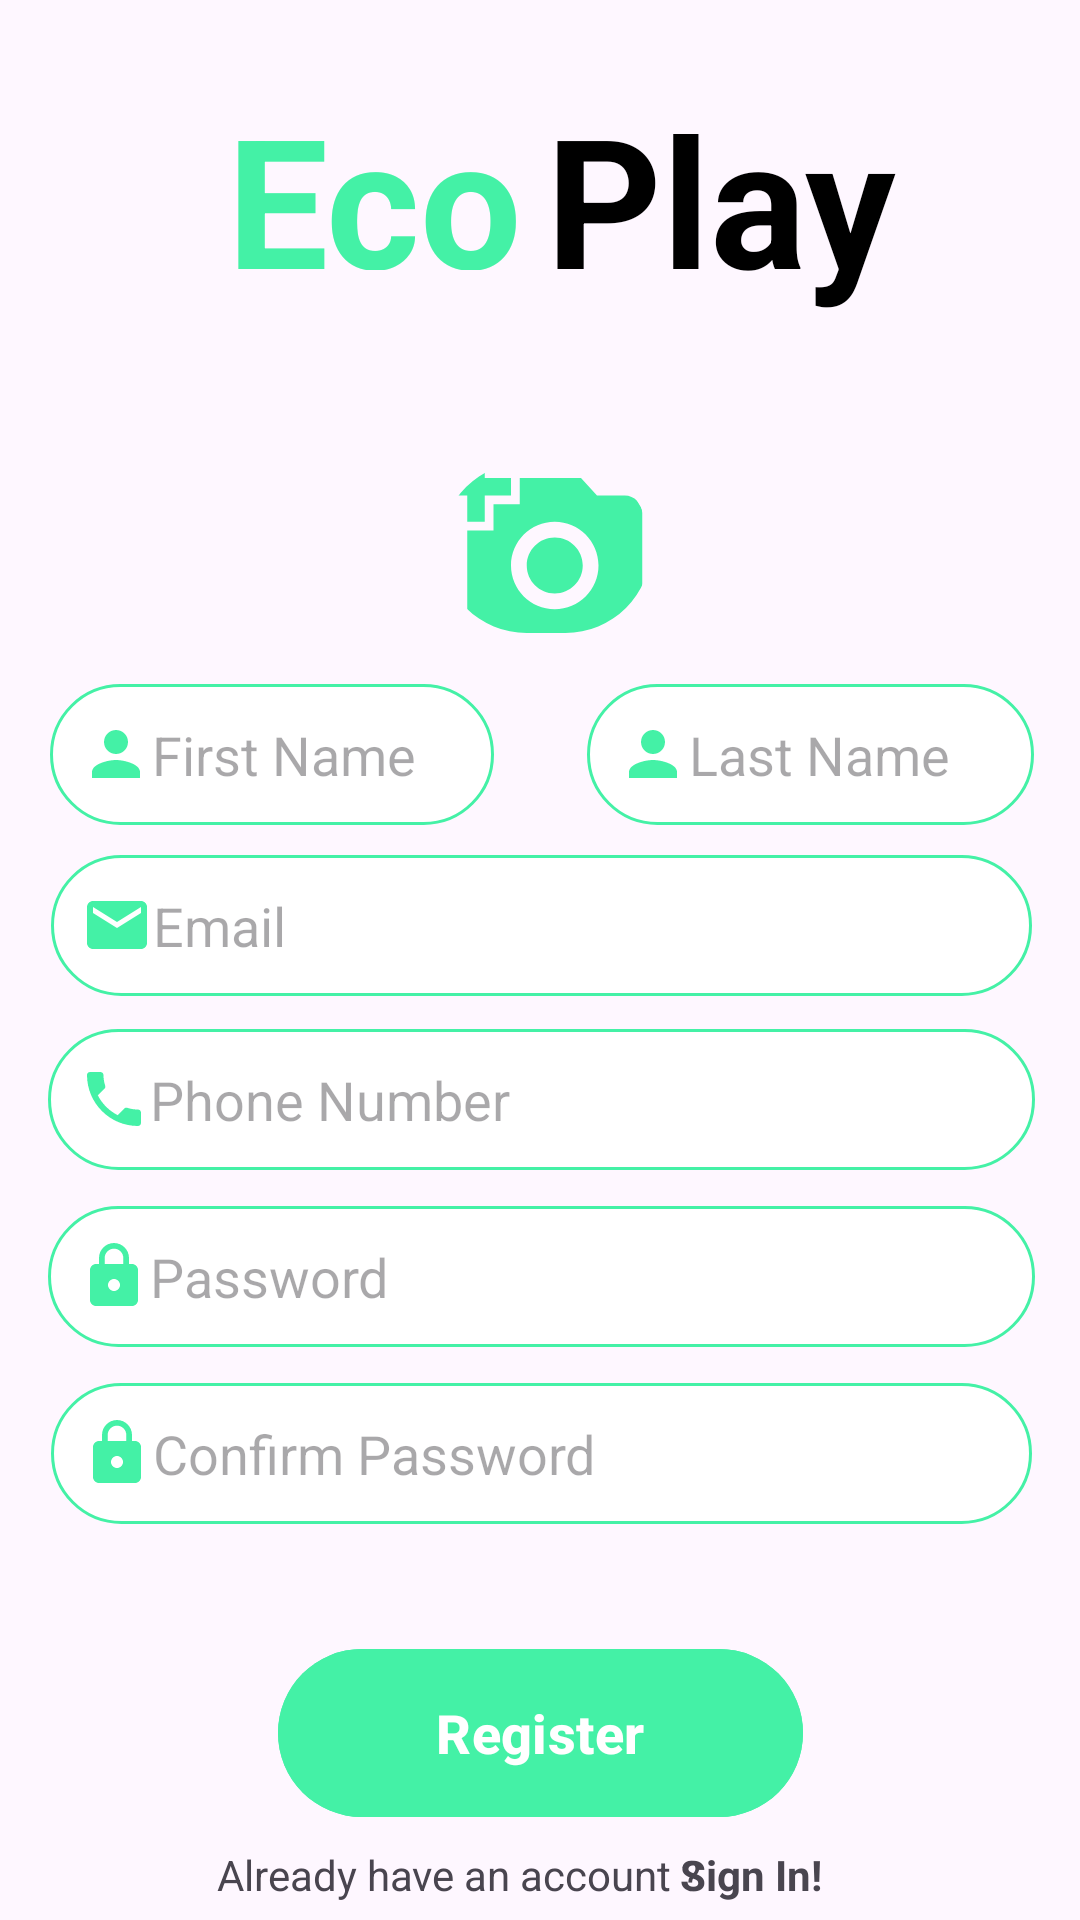

Write the Android layout XML for this screen, with the resource values it uses.
<!-- AndroidManifest.xml: application theme Theme.EcoPlay_Front -->
<!-- res/layout/activity_register.xml -->
<?xml version="1.0" encoding="utf-8"?>
<androidx.constraintlayout.widget.ConstraintLayout xmlns:android="http://schemas.android.com/apk/res/android"
    xmlns:app="http://schemas.android.com/apk/res-auto"
    xmlns:tools="http://schemas.android.com/tools"
    android:layout_width="match_parent"
    android:layout_height="match_parent"
    android:background="@drawable/eco_play_background"
    tools:context=".view.RegisterActivity">


    <TextView
        android:id="@+id/tvLoginHeader2"
        android:layout_width="126dp"
        android:layout_height="83dp"
        android:layout_marginStart="8dp"
        android:layout_marginTop="26dp"
        android:layout_marginEnd="81dp"
        android:layout_marginBottom="45dp"
        android:text="Play"
        android:textColor="@color/design_default_color_on_secondary"
        android:textColorHint="@color/Primary"
        android:textSize="60sp"
        android:textStyle="bold"
        app:layout_constraintBottom_toTopOf="@+id/imageButton"
        app:layout_constraintEnd_toEndOf="parent"
        app:layout_constraintStart_toEndOf="@+id/tvLoginHeader"
        app:layout_constraintTop_toTopOf="parent" />

    <TextView
        android:id="@+id/tvLoginHeader"
        android:layout_width="126dp"
        android:layout_height="64dp"
        android:layout_marginStart="77dp"
        android:layout_marginTop="26dp"
        android:layout_marginBottom="64dp"
        android:text="Eco"
        android:textAlignment="textEnd"
        android:textColor="@color/Primary"
        android:textColorHint="@color/Primary"
        android:textSize="60sp"
        android:textStyle="bold"
        app:layout_constraintBottom_toTopOf="@+id/imageButton"
        app:layout_constraintEnd_toStartOf="@+id/tvLoginHeader2"
        app:layout_constraintStart_toStartOf="parent"
        app:layout_constraintTop_toTopOf="parent" />

    <TextView
        android:id="@+id/tvBack"
        android:layout_width="wrap_content"
        android:layout_height="wrap_content"
        android:layout_marginStart="97dp"
        android:layout_marginEnd="14dp"
        android:text="Already have an account ? "
        android:textSize="14sp"
        app:layout_constraintBottom_toBottomOf="parent"
        app:layout_constraintEnd_toStartOf="@+id/tvSignUpPrompt2"
        app:layout_constraintStart_toStartOf="parent"
        app:layout_constraintTop_toBottomOf="@+id/btnSend" />

    <TextView
        android:id="@+id/tvSignUpPrompt2"
        android:layout_width="wrap_content"
        android:layout_height="wrap_content"
        android:layout_marginEnd="86dp"
        android:text="Sign In!"
        android:textSize="14sp"
        android:textStyle="bold"
        app:layout_constraintBottom_toBottomOf="parent"
        app:layout_constraintEnd_toEndOf="parent"
        app:layout_constraintTop_toBottomOf="@+id/btnSend" />

    <Button
        android:id="@+id/btnSend"
        android:layout_width="175dp"
        android:layout_height="64dp"
        android:layout_marginStart="118dp"
        android:layout_marginTop="32dp"
        android:layout_marginEnd="118dp"
        android:backgroundTint="@color/Primary"
        android:text="Register"
        android:textSize="18sp"
        android:textStyle="bold"
        app:layout_constraintBottom_toTopOf="@+id/tvBack"
        app:layout_constraintEnd_toEndOf="parent"
        app:layout_constraintStart_toStartOf="parent"
        app:layout_constraintTop_toBottomOf="@+id/etConfirmPwd" />

    <EditText
        android:id="@+id/etConfirmPwd"
        android:layout_width="327dp"
        android:layout_height="47dp"
        android:layout_marginTop="12dp"
        android:background="@drawable/input_shape"
        android:drawableLeft="@drawable/lock_icon"
        android:hint="Confirm Password"
        android:inputType="text|textPassword"
        android:paddingStart="10dp"
        app:layout_constraintEnd_toEndOf="@+id/etPassword"
        app:layout_constraintStart_toStartOf="@+id/etPassword"
        app:layout_constraintTop_toBottomOf="@+id/etPassword" />

    <EditText
        android:id="@+id/etPhoneNumber"
        android:layout_width="329dp"
        android:layout_height="47dp"
        android:layout_marginTop="11dp"
        android:background="@drawable/input_shape"
        android:drawableLeft="@drawable/phone_icon"
        android:hint="Phone Number"
        android:inputType="textEmailAddress"
        android:paddingStart="10dp"
        app:layout_constraintEnd_toEndOf="@+id/etOtp4"
        app:layout_constraintStart_toStartOf="@+id/etOtp4"
        app:layout_constraintTop_toBottomOf="@+id/etOtp4" />

    <EditText
        android:id="@+id/etFirstName"
        android:layout_width="148dp"
        android:layout_height="47dp"
        android:layout_marginStart="42dp"
        android:layout_marginTop="17dp"
        android:layout_marginBottom="10dp"
        android:background="@drawable/input_shape"
        android:drawableLeft="@drawable/person_icon"
        android:hint="First Name"
        android:inputType="textEmailAddress"
        android:paddingStart="10dp"
        app:layout_constraintBottom_toTopOf="@+id/etOtp4"
        app:layout_constraintEnd_toStartOf="@+id/etLastName"
        app:layout_constraintStart_toStartOf="parent"
        app:layout_constraintTop_toBottomOf="@+id/imageButton" />

    <EditText
        android:id="@+id/etLastName"
        android:layout_width="149dp"
        android:layout_height="47dp"
        android:layout_marginStart="31dp"
        android:layout_marginTop="17dp"
        android:layout_marginEnd="41dp"
        android:layout_marginBottom="10dp"
        android:background="@drawable/input_shape"
        android:drawableLeft="@drawable/person_icon"
        android:hint="Last Name"
        android:inputType="textEmailAddress"
        android:paddingStart="10dp"
        app:layout_constraintBottom_toTopOf="@+id/etOtp4"
        app:layout_constraintEnd_toEndOf="parent"
        app:layout_constraintStart_toEndOf="@+id/etFirstName"
        app:layout_constraintTop_toBottomOf="@+id/imageButton" />

    <EditText
        android:id="@+id/etOtp4"
        android:layout_width="327dp"
        android:layout_height="47dp"
        android:layout_marginTop="10dp"
        android:background="@drawable/input_shape"
        android:drawableLeft="@drawable/email_icon"
        android:hint="Email"
        android:inputType="textEmailAddress"
        android:paddingStart="10dp"
        app:layout_constraintEnd_toEndOf="@+id/etLastName"
        app:layout_constraintStart_toStartOf="@+id/etFirstName"
        app:layout_constraintTop_toBottomOf="@+id/etFirstName" />

    <EditText
        android:id="@+id/etPassword"
        android:layout_width="329dp"
        android:layout_height="47dp"
        android:layout_marginTop="12dp"
        android:background="@drawable/input_shape"
        android:drawableLeft="@drawable/lock_icon"
        android:hint="Password"
        android:inputType="text|textPassword"
        android:paddingStart="10dp"
        app:layout_constraintEnd_toEndOf="@+id/etPhoneNumber"
        app:layout_constraintStart_toStartOf="@+id/etPhoneNumber"
        app:layout_constraintTop_toBottomOf="@+id/etPhoneNumber" />

    <com.google.android.material.imageview.ShapeableImageView
        android:id="@+id/imageButton"
        android:layout_width="70dp"
        android:layout_height="57dp"
        android:layout_gravity="center"
        android:layout_marginStart="8dp"
        android:layout_marginTop="45dp"
        android:adjustViewBounds="true"
        android:scaleType="centerCrop"
        android:src="@drawable/add_photo_icon"
        app:layout_constraintEnd_toEndOf="@+id/tvLoginHeader2"
        app:layout_constraintStart_toStartOf="@+id/tvLoginHeader"
        app:layout_constraintTop_toBottomOf="@+id/tvLoginHeader2"
        app:shapeAppearance="@style/CornerCut" />


</androidx.constraintlayout.widget.ConstraintLayout>
<!-- resources referenced by this layout -->
<resources>
  <color name="Primary">#44F1A6</color>
  <!-- drawable add_photo_icon (drawable) -->
  <vector android:height="44dp" android:tint="#44F1A6"
      android:viewportHeight="24" android:viewportWidth="24"
      android:width="44dp" xmlns:android="http://schemas.android.com/apk/res/android">
      <path android:fillColor="@android:color/white" android:pathData="M3,4V1h2v3h3v2H5v3H3V6H0V4H3zM6,10V7h3V4h7l1.83,2H21c1.1,0 2,0.9 2,2v12c0,1.1 -0.9,2 -2,2H5c-1.1,0 -2,-0.9 -2,-2V10H6zM13,19c2.76,0 5,-2.24 5,-5s-2.24,-5 -5,-5s-5,2.24 -5,5S10.24,19 13,19zM9.8,14c0,1.77 1.43,3.2 3.2,3.2s3.2,-1.43 3.2,-3.2s-1.43,-3.2 -3.2,-3.2S9.8,12.23 9.8,14z"/>
  </vector>
  <!-- drawable email_icon (drawable) -->
  <vector android:height="24dp" android:tint="#44F1A6"
      android:viewportHeight="24" android:viewportWidth="24"
      android:width="24dp" xmlns:android="http://schemas.android.com/apk/res/android">
      <path android:fillColor="@android:color/white" android:pathData="M20,4L4,4c-1.1,0 -1.99,0.9 -1.99,2L2,18c0,1.1 0.9,2 2,2h16c1.1,0 2,-0.9 2,-2L22,6c0,-1.1 -0.9,-2 -2,-2zM20,8l-8,5 -8,-5L4,6l8,5 8,-5v2z"/>
  </vector>
  <!-- drawable input_shape (drawable) -->
  <?xml version="1.0" encoding="utf-8"?>
  <shape xmlns:android="http://schemas.android.com/apk/res/android">
  
      <solid android:color="#FFFFFF" />
      <stroke android:color="@color/Primary" android:width="1dp" ></stroke>
      <corners android:radius="85dp"></corners>
  
  </shape>
  <!-- drawable lock_icon (drawable) -->
  <vector android:height="24dp" android:tint="#44F1A6"
      android:viewportHeight="24" android:viewportWidth="24"
      android:width="24dp" xmlns:android="http://schemas.android.com/apk/res/android">
      <path android:fillColor="@android:color/white" android:pathData="M18,8h-1L17,6c0,-2.76 -2.24,-5 -5,-5S7,3.24 7,6v2L6,8c-1.1,0 -2,0.9 -2,2v10c0,1.1 0.9,2 2,2h12c1.1,0 2,-0.9 2,-2L20,10c0,-1.1 -0.9,-2 -2,-2zM12,17c-1.1,0 -2,-0.9 -2,-2s0.9,-2 2,-2 2,0.9 2,2 -0.9,2 -2,2zM15.1,8L8.9,8L8.9,6c0,-1.71 1.39,-3.1 3.1,-3.1 1.71,0 3.1,1.39 3.1,3.1v2z"/>
  </vector>
  <!-- drawable person_icon (drawable) -->
  <vector android:height="24dp" android:tint="#44F1A6"
      android:viewportHeight="24" android:viewportWidth="24"
      android:width="24dp" xmlns:android="http://schemas.android.com/apk/res/android">
      <path android:fillColor="@android:color/white" android:pathData="M12,12c2.21,0 4,-1.79 4,-4s-1.79,-4 -4,-4 -4,1.79 -4,4 1.79,4 4,4zM12,14c-2.67,0 -8,1.34 -8,4v2h16v-2c0,-2.66 -5.33,-4 -8,-4z"/>
  </vector>
  <!-- drawable phone_icon (drawable) -->
  <vector android:height="24dp" android:tint="#44F1A6"
      android:viewportHeight="24" android:viewportWidth="24"
      android:width="24dp" xmlns:android="http://schemas.android.com/apk/res/android">
      <path android:fillColor="@android:color/white" android:pathData="M6.62,10.79c1.44,2.83 3.76,5.14 6.59,6.59l2.2,-2.2c0.27,-0.27 0.67,-0.36 1.02,-0.24 1.12,0.37 2.33,0.57 3.57,0.57 0.55,0 1,0.45 1,1V20c0,0.55 -0.45,1 -1,1 -9.39,0 -17,-7.61 -17,-17 0,-0.55 0.45,-1 1,-1h3.5c0.55,0 1,0.45 1,1 0,1.25 0.2,2.45 0.57,3.57 0.11,0.35 0.03,0.74 -0.25,1.02l-2.2,2.2z"/>
  </vector>
  <style name="CornerCut" parent="">
          <item name="cornerFamilyTopLeft">rounded</item>
          <item name="cornerFamilyTopRight">rounded</item>
          <item name="cornerFamilyBottomLeft">rounded</item>
          <item name="cornerFamilyBottomRight">rounded</item>
          <item name="cornerSizeTopLeft">50%</item>
          <item name="cornerSizeTopRight">50%</item>
          <item name="cornerSizeBottomLeft">50%</item>
          <item name="cornerSizeBottomRight">50%</item>
  
      </style>
  <style name="Theme.EcoPlay_Front" parent="Base.Theme.EcoPlay_Front" />
  <style name="Base.Theme.EcoPlay_Front" parent="Theme.Material3.DayNight.NoActionBar">
  
          
          
      </style>
</resources>
